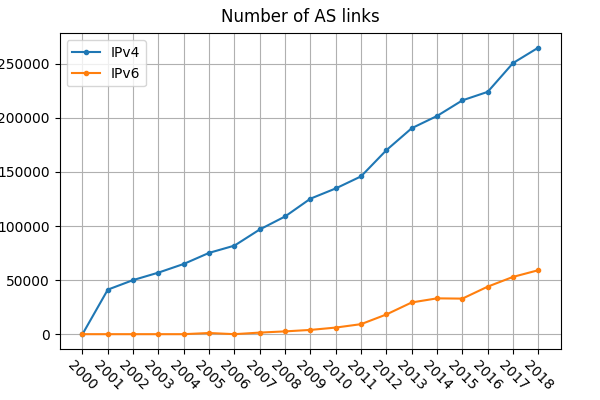

The table this chart was drawn from, first rows:
year, IPv4, IPv6
2000, 4, 0
2001, 41181, 0
2002, 50024, 0
2003, 56934, 0
2004, 64943, 0
2005, 75183, 1081
2006, 81878, 0
2007, 96815, 1463
2008, 108840, 2578
2009, 125271, 3934
2010, 134764, 6099
2011, 145924, 9268
2012, 170143, 18231
2013, 190441, 29335
2014, 201751, 33117
2015, 216189, 32872
2016, 224062, 43953
2017, 250682, 52963
2018, 264968, 59157
